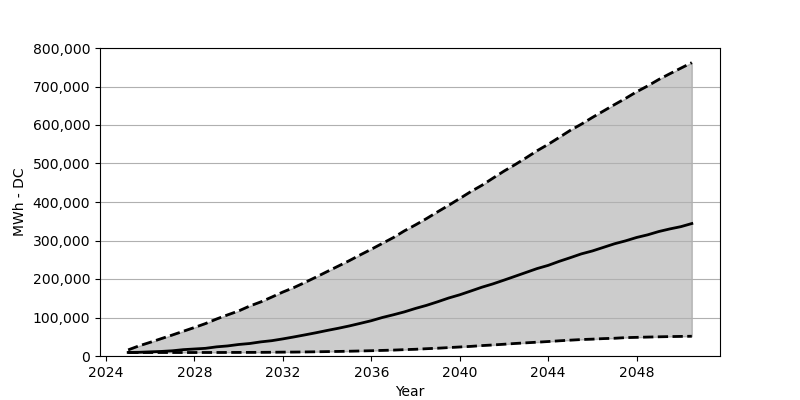

The table this chart was drawn from, first rows:
Date, Low, Base, High
2025-01, 9069, 9232, 15932
2025-07, 9069, 9641, 26472
2026-01, 9069, 10785, 35623
2026-07, 9069, 11847, 45100
2027-01, 9069, 13563, 54578
2027-07, 9069, 16504, 64301
2028-01, 9069, 18220, 74105
2028-07, 9151, 19936, 84236
2029-01, 9151, 23776, 96165
2029-07, 9232, 26145, 106786
2030-01, 9314, 29903, 117081
2030-07, 9396, 32436, 129745
2031-01, 9478, 36685, 140530
2031-07, 9723, 39790, 153030
2032-01, 10050, 44447, 166185
2032-07, 10213, 49512, 177787
2033-01, 10540, 54905, 191186
2033-07, 10948, 60379, 204912
2034-01, 11438, 66343, 219292
2034-07, 11847, 71899, 233345
2035-01, 12419, 78027, 247561
2035-07, 13073, 84726, 262595
2036-01, 13726, 91671, 277301
2036-07, 14543, 100005, 292498
2037-01, 15360, 107113, 307777
2037-07, 16504, 114630, 325098
2038-01, 17485, 123617, 340703
2038-07, 18955, 131542, 356962
2039-01, 20262, 140857, 374528
2039-07, 21815, 150579, 391359
2040-01, 23449, 158995, 409089
2040-07, 25001, 168717, 426982
2041-01, 27044, 178685, 443404
2041-07, 28678, 187264, 461787
2042-01, 30557, 197069, 480252
2042-07, 32518, 206955, 496920
2043-01, 34234, 217086, 514813
2043-07, 35868, 227054, 533114
2044-01, 37584, 235387, 549782
2044-07, 39463, 245845, 567757
2045-01, 41178, 255405, 586222
2045-07, 42731, 265209, 602072
2046-01, 43793, 272889, 619720
2046-07, 45182, 282122, 636224
2047-01, 46081, 291518, 653055
2047-07, 47715, 299034, 668987
2048-01, 48450, 307858, 686308
2048-07, 49185, 314721, 701423
2049-01, 49839, 323300, 718254
2049-07, 50411, 330000, 733043
2050-01, 50901, 335964, 747667
2050-07, 51310, 344053, 761966
